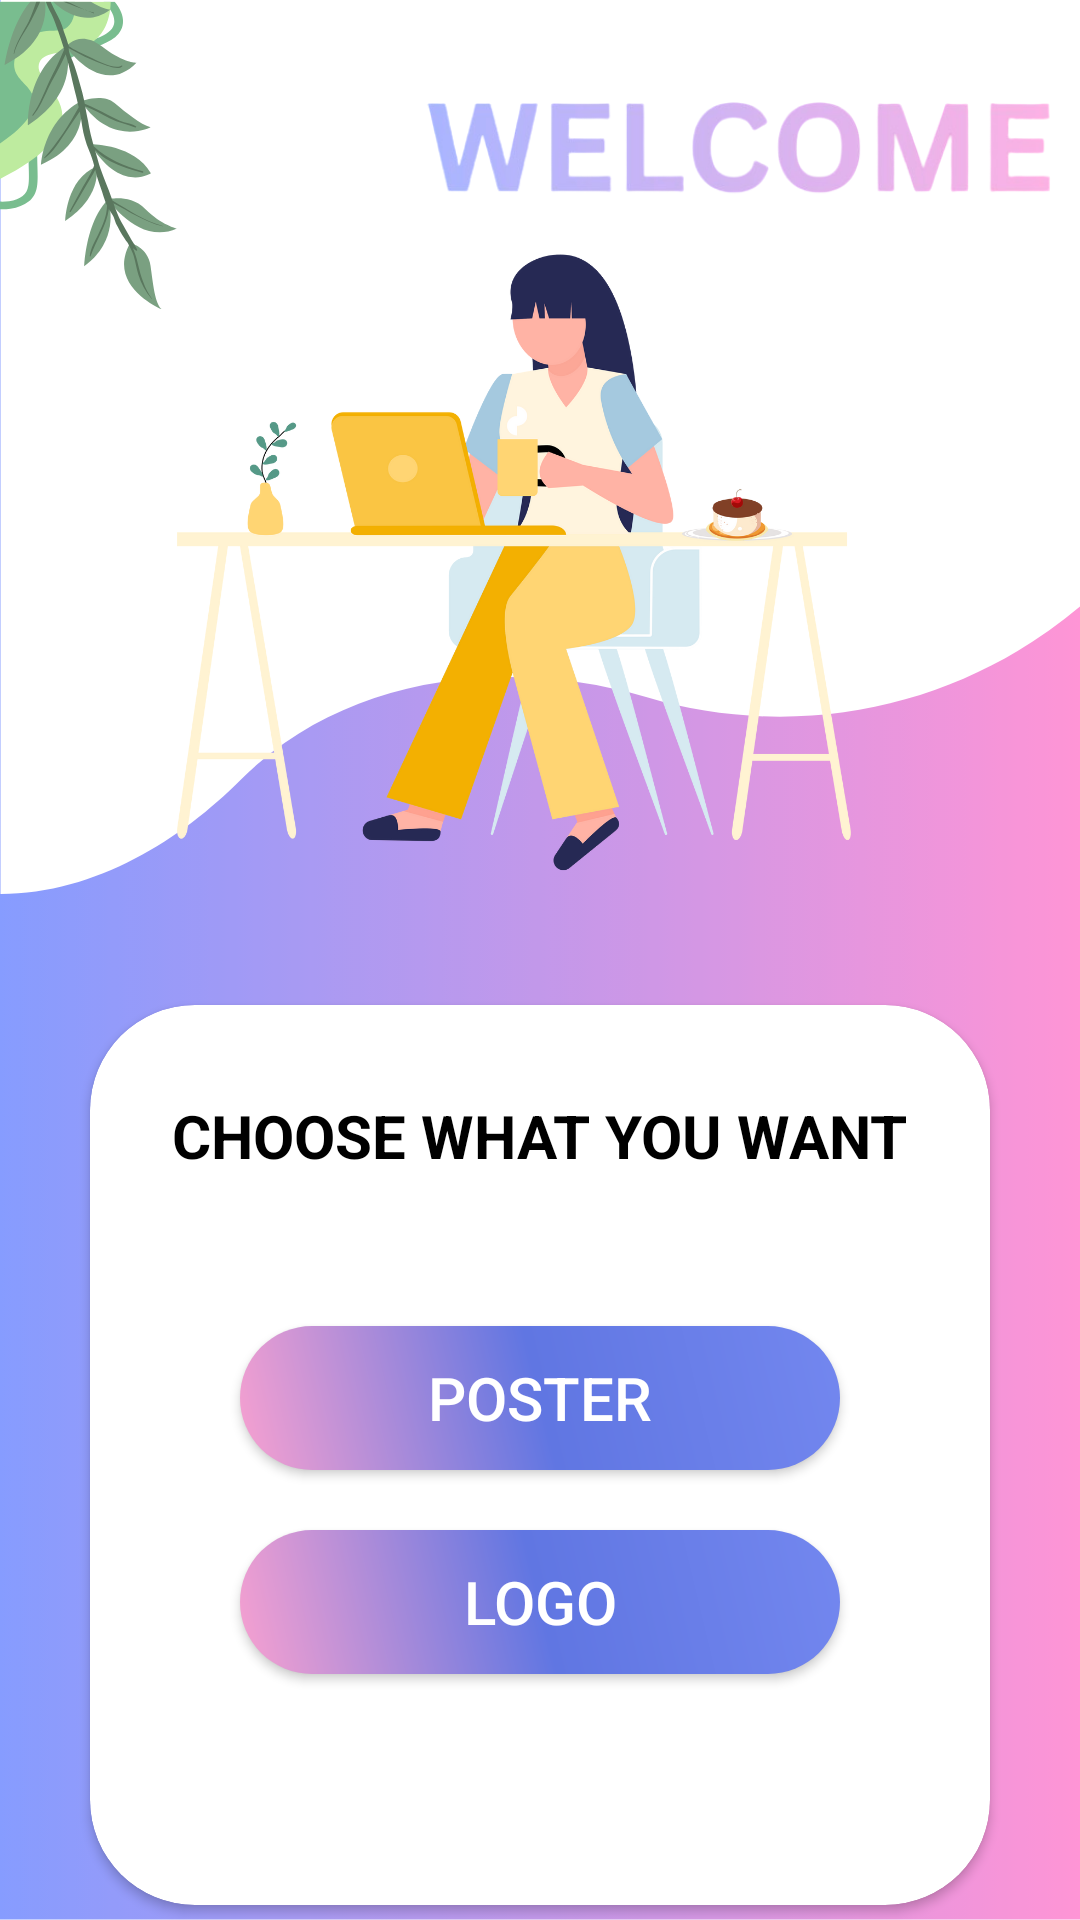

This screen was rendered from an Android layout file. Write that file and the resources it references.
<!-- AndroidManifest.xml: application theme Theme.TrendGraphics -->
<!-- res/layout/activity_select.xml -->
<?xml version="1.0" encoding="utf-8"?>
<LinearLayout xmlns:android="http://schemas.android.com/apk/res/android"
    xmlns:app="http://schemas.android.com/apk/res-auto"
    xmlns:tools="http://schemas.android.com/tools"
    android:layout_width="match_parent"
    android:layout_height="match_parent"
    tools:context=".select"
    android:background="@drawable/wel4">
    <androidx.cardview.widget.CardView
        android:layout_width="match_parent"
        android:layout_height="300dp"
        android:layout_gravity="center"
        android:layout_marginLeft="30dp"
        android:layout_marginRight="30dp"
        android:layout_marginTop="265dp"
        android:layout_marginBottom="100dp"
        app:cardCornerRadius="35dp"
        app:cardBackgroundColor="@color/white">
        <LinearLayout
            android:layout_width="match_parent"
            android:layout_height="match_parent"
            android:orientation="vertical">
            <TextView
                android:layout_width="wrap_content"
                android:layout_height="wrap_content"
                android:layout_gravity="center"
                android:layout_marginTop="30dp"
                android:textSize="20dp"
                android:textColor="@color/black"
                android:textStyle="bold"
                android:text="CHOOSE WHAT YOU WANT"/>

    <androidx.appcompat.widget.AppCompatButton
        android:id="@+id/b1"
        android:layout_width="200dp"
        android:layout_height="wrap_content"
        android:text="POSTER"
        android:textSize="20dp"
        android:textColor="#FFFFFF"
        android:layout_gravity="center"
        android:layout_marginTop="50dp"
        android:background="@drawable/buttbg"/>

    <androidx.appcompat.widget.AppCompatButton
        android:id="@+id/b2"
        android:layout_width="200dp"
        android:layout_height="wrap_content"
        android:textSize="20dp"
        android:layout_marginTop="20dp"
        android:textColor="@color/white"
        android:background="@drawable/buttbg"
        android:layout_gravity="center"
        android:text="LOGO"
        android:backgroundTint="@null"/>
        </LinearLayout>
    </androidx.cardview.widget.CardView>
</LinearLayout>
<!-- resources referenced by this layout -->
<resources>
  <color name="black">#FF000000</color>
  <color name="white">#FFFFFFFF</color>
  <!-- drawable buttbg (drawable) -->
  <?xml version="1.0" encoding="utf-8"?>
  <shape xmlns:android="http://schemas.android.com/apk/res/android"
      android:shape="rectangle">
      <gradient
          android:angle="45"
          android:startColor="#F8A1D0"
          android:centerColor="#6076E2"
          android:endColor="#7387EF"/>
  
      <corners
          android:radius="30dp"/>
  </shape>
  <!-- drawable wel4: png bitmap (drawable, 175976 bytes) -->
  <style name="Theme.TrendGraphics" parent="Base.Theme.TrendGraphics" />
  <style name="Base.Theme.TrendGraphics" parent="Theme.Material3.DayNight.NoActionBar">
          
          
      </style>
</resources>
